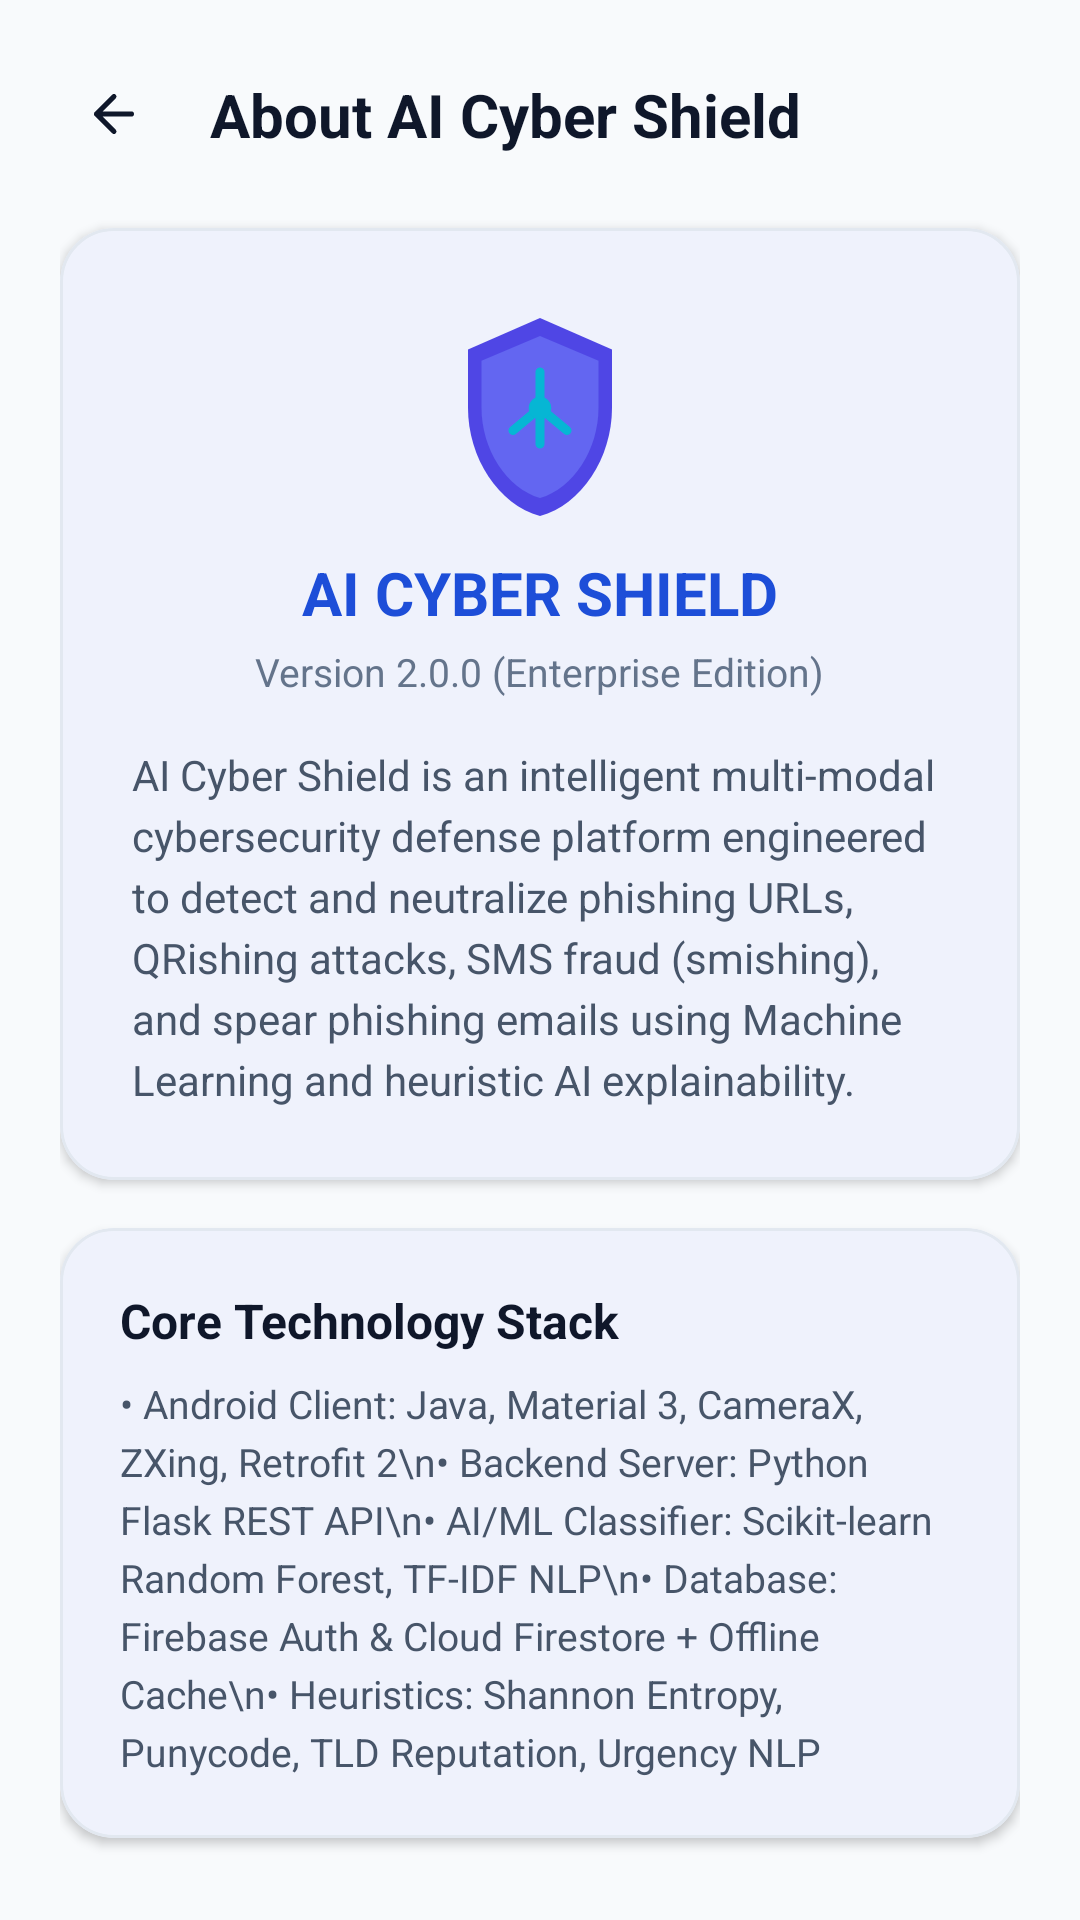

Write the Android layout XML for this screen, with the resource values it uses.
<!-- AndroidManifest.xml: application theme Theme.AICyberShield -->
<!-- res/layout/activity_about.xml -->
<?xml version="1.0" encoding="utf-8"?>
<ScrollView xmlns:android="http://schemas.android.com/apk/res/android"
    xmlns:app="http://schemas.android.com/apk/res-auto"
    android:layout_width="match_parent"
    android:layout_height="match_parent"
    android:background="@color/background_light"
    android:fillViewport="true">

    <androidx.constraintlayout.widget.ConstraintLayout
        android:layout_width="match_parent"
        android:layout_height="wrap_content"
        android:padding="20dp">

        <ImageView
            android:id="@+id/btnBackAbout"
            android:layout_width="36dp"
            android:layout_height="36dp"
            android:background="@drawable/bg_circle_icon_primary"
            android:padding="8dp"
            android:src="@drawable/ic_arrow_back"
            app:layout_constraintStart_toStartOf="parent"
            app:layout_constraintTop_toTopOf="parent" />

        <TextView
            android:id="@+id/txtHeaderAbout"
            android:layout_width="wrap_content"
            android:layout_height="wrap_content"
            android:layout_marginStart="14dp"
            android:text="About AI Cyber Shield"
            android:textColor="@color/text_primary"
            android:textSize="20sp"
            android:textStyle="bold"
            app:layout_constraintBottom_toBottomOf="@+id/btnBackAbout"
            app:layout_constraintStart_toEndOf="@+id/btnBackAbout"
            app:layout_constraintTop_toTopOf="@+id/btnBackAbout" />

        
        <com.google.android.material.card.MaterialCardView
            android:id="@+id/cardAboutApp"
            android:layout_width="0dp"
            android:layout_height="wrap_content"
            android:layout_marginTop="20dp"
            app:cardBackgroundColor="@color/surface_white"
            app:cardCornerRadius="18dp"
            app:cardElevation="2dp"
            app:strokeColor="@color/card_stroke"
            app:strokeWidth="1dp"
            app:layout_constraintEnd_toEndOf="parent"
            app:layout_constraintStart_toStartOf="parent"
            app:layout_constraintTop_toBottomOf="@+id/btnBackAbout">

            <LinearLayout
                android:layout_width="match_parent"
                android:layout_height="wrap_content"
                android:gravity="center_horizontal"
                android:orientation="vertical"
                android:padding="24dp">

                <ImageView
                    android:layout_width="72dp"
                    android:layout_height="72dp"
                    android:src="@drawable/ic_app_logo" />

                <TextView
                    android:layout_width="wrap_content"
                    android:layout_height="wrap_content"
                    android:layout_marginTop="12dp"
                    android:text="AI CYBER SHIELD"
                    android:textColor="@color/primary"
                    android:textSize="20sp"
                    android:textStyle="bold" />

                <TextView
                    android:layout_width="wrap_content"
                    android:layout_height="wrap_content"
                    android:layout_marginTop="4dp"
                    android:text="Version 2.0.0 (Enterprise Edition)"
                    android:textColor="@color/text_muted"
                    android:textSize="13sp" />

                <TextView
                    android:layout_width="match_parent"
                    android:layout_height="wrap_content"
                    android:layout_marginTop="16dp"
                    android:lineSpacingExtra="4dp"
                    android:text="AI Cyber Shield is an intelligent multi-modal cybersecurity defense platform engineered to detect and neutralize phishing URLs, QRishing attacks, SMS fraud (smishing), and spear phishing emails using Machine Learning and heuristic AI explainability."
                    android:textColor="@color/text_secondary"
                    android:textSize="14sp" />
            </LinearLayout>
        </com.google.android.material.card.MaterialCardView>

        
        <com.google.android.material.card.MaterialCardView
            android:id="@+id/cardTechStack"
            android:layout_width="0dp"
            android:layout_height="wrap_content"
            android:layout_marginTop="16dp"
            app:cardBackgroundColor="@color/surface_white"
            app:cardCornerRadius="18dp"
            app:cardElevation="2dp"
            app:strokeColor="@color/card_stroke"
            app:strokeWidth="1dp"
            app:layout_constraintEnd_toEndOf="parent"
            app:layout_constraintStart_toStartOf="parent"
            app:layout_constraintTop_toBottomOf="@+id/cardAboutApp">

            <LinearLayout
                android:layout_width="match_parent"
                android:layout_height="wrap_content"
                android:orientation="vertical"
                android:padding="20dp">

                <TextView
                    android:layout_width="wrap_content"
                    android:layout_height="wrap_content"
                    android:text="Core Technology Stack"
                    android:textColor="@color/text_primary"
                    android:textSize="16sp"
                    android:textStyle="bold" />

                <TextView
                    android:layout_width="match_parent"
                    android:layout_height="wrap_content"
                    android:layout_marginTop="8dp"
                    android:lineSpacingExtra="4dp"
                    android:text="• Android Client: Java, Material 3, CameraX, ZXing, Retrofit 2\n• Backend Server: Python Flask REST API\n• AI/ML Classifier: Scikit-learn Random Forest, TF-IDF NLP\n• Database: Firebase Auth &amp; Cloud Firestore + Offline Cache\n• Heuristics: Shannon Entropy, Punycode, TLD Reputation, Urgency NLP"
                    android:textColor="@color/text_secondary"
                    android:textSize="13sp" />
            </LinearLayout>
        </com.google.android.material.card.MaterialCardView>

    </androidx.constraintlayout.widget.ConstraintLayout>
</ScrollView>
<!-- resources referenced by this layout -->
<resources>
  <color name="background_light">#F8FAFC</color>
  <color name="card_stroke">#E2E8F0</color>
  <color name="primary">#1D4ED8</color>
  <color name="surface_white">#FFFFFF</color>
  <color name="text_muted">#64748B</color>
  <color name="text_primary">#0F172A</color>
  <color name="text_secondary">#475569</color>
  <!-- drawable ic_app_logo (drawable) -->
  <vector xmlns:android="http://schemas.android.com/apk/res/android"
      android:width="48dp"
      android:height="48dp"
      android:viewportWidth="48"
      android:viewportHeight="48">
    <path
        android:fillColor="#4F46E5"
        android:pathData="M24,4L8,11V24c0,11.1 6.8,21.5 16,24c9.2,-2.5 16,-12.9 16,-24V11L24,4z" />
    <path
        android:fillColor="#6366F1"
        android:pathData="M24,8L11,13.5v10.5c0,9.2 5.6,17.9 13,20c7.4,-2.1 13,-10.8 13,-20V13.5L24,8z" />
    <path
        android:fillColor="@android:color/transparent"
        android:strokeColor="#06B6D4"
        android:strokeWidth="2"
        android:strokeLineCap="round"
        android:strokeLineJoin="round"
        android:pathData="M24,16v8m0,0l-6,5m6,-5l6,5m-6,-5v8" />
    <path
        android:fillColor="#06B6D4"
        android:pathData="M24,24m-2.5,0a2.5,2.5 0,1 1,5 0a2.5,2.5 0,1 1,-5 0" />
  </vector>
  <!-- drawable ic_arrow_back (drawable) -->
  <vector xmlns:android="http://schemas.android.com/apk/res/android"
      android:width="24dp"
      android:height="24dp"
      android:viewportWidth="24"
      android:viewportHeight="24">
    <path
        android:fillColor="@android:color/transparent"
        android:strokeColor="#0F172A"
        android:strokeWidth="2"
        android:strokeLineCap="round"
        android:strokeLineJoin="round"
        android:pathData="M19,12H5M12,19l-7,-7 7,-7" />
  </vector>
  <style name="Theme.AICyberShield" parent="Theme.Material3.Light.NoActionBar">
          
          <item name="colorPrimary">@color/primary</item>
          <item name="colorPrimaryVariant">@color/primary_variant</item>
          <item name="colorOnPrimary">@color/text_white</item>
          
          <item name="colorSecondary">@color/cyan_accent</item>
          <item name="colorSecondaryVariant">@color/cyan_dark</item>
          <item name="colorOnSecondary">@color/text_white</item>
          
          <item name="android:statusBarColor">@color/background_light</item>
          <item name="android:windowLightStatusBar">true</item>
          
          <item name="android:windowBackground">@color/background_light</item>
          <item name="colorSurface">@color/surface_white</item>
          <item name="colorOnSurface">@color/text_primary</item>
      </style>
  <color name="primary_variant">#1E3A8A</color>
  <color name="text_white">#FFFFFF</color>
  <color name="cyan_accent">#0284C7</color>
  <color name="cyan_dark">#0369A1</color>
</resources>
